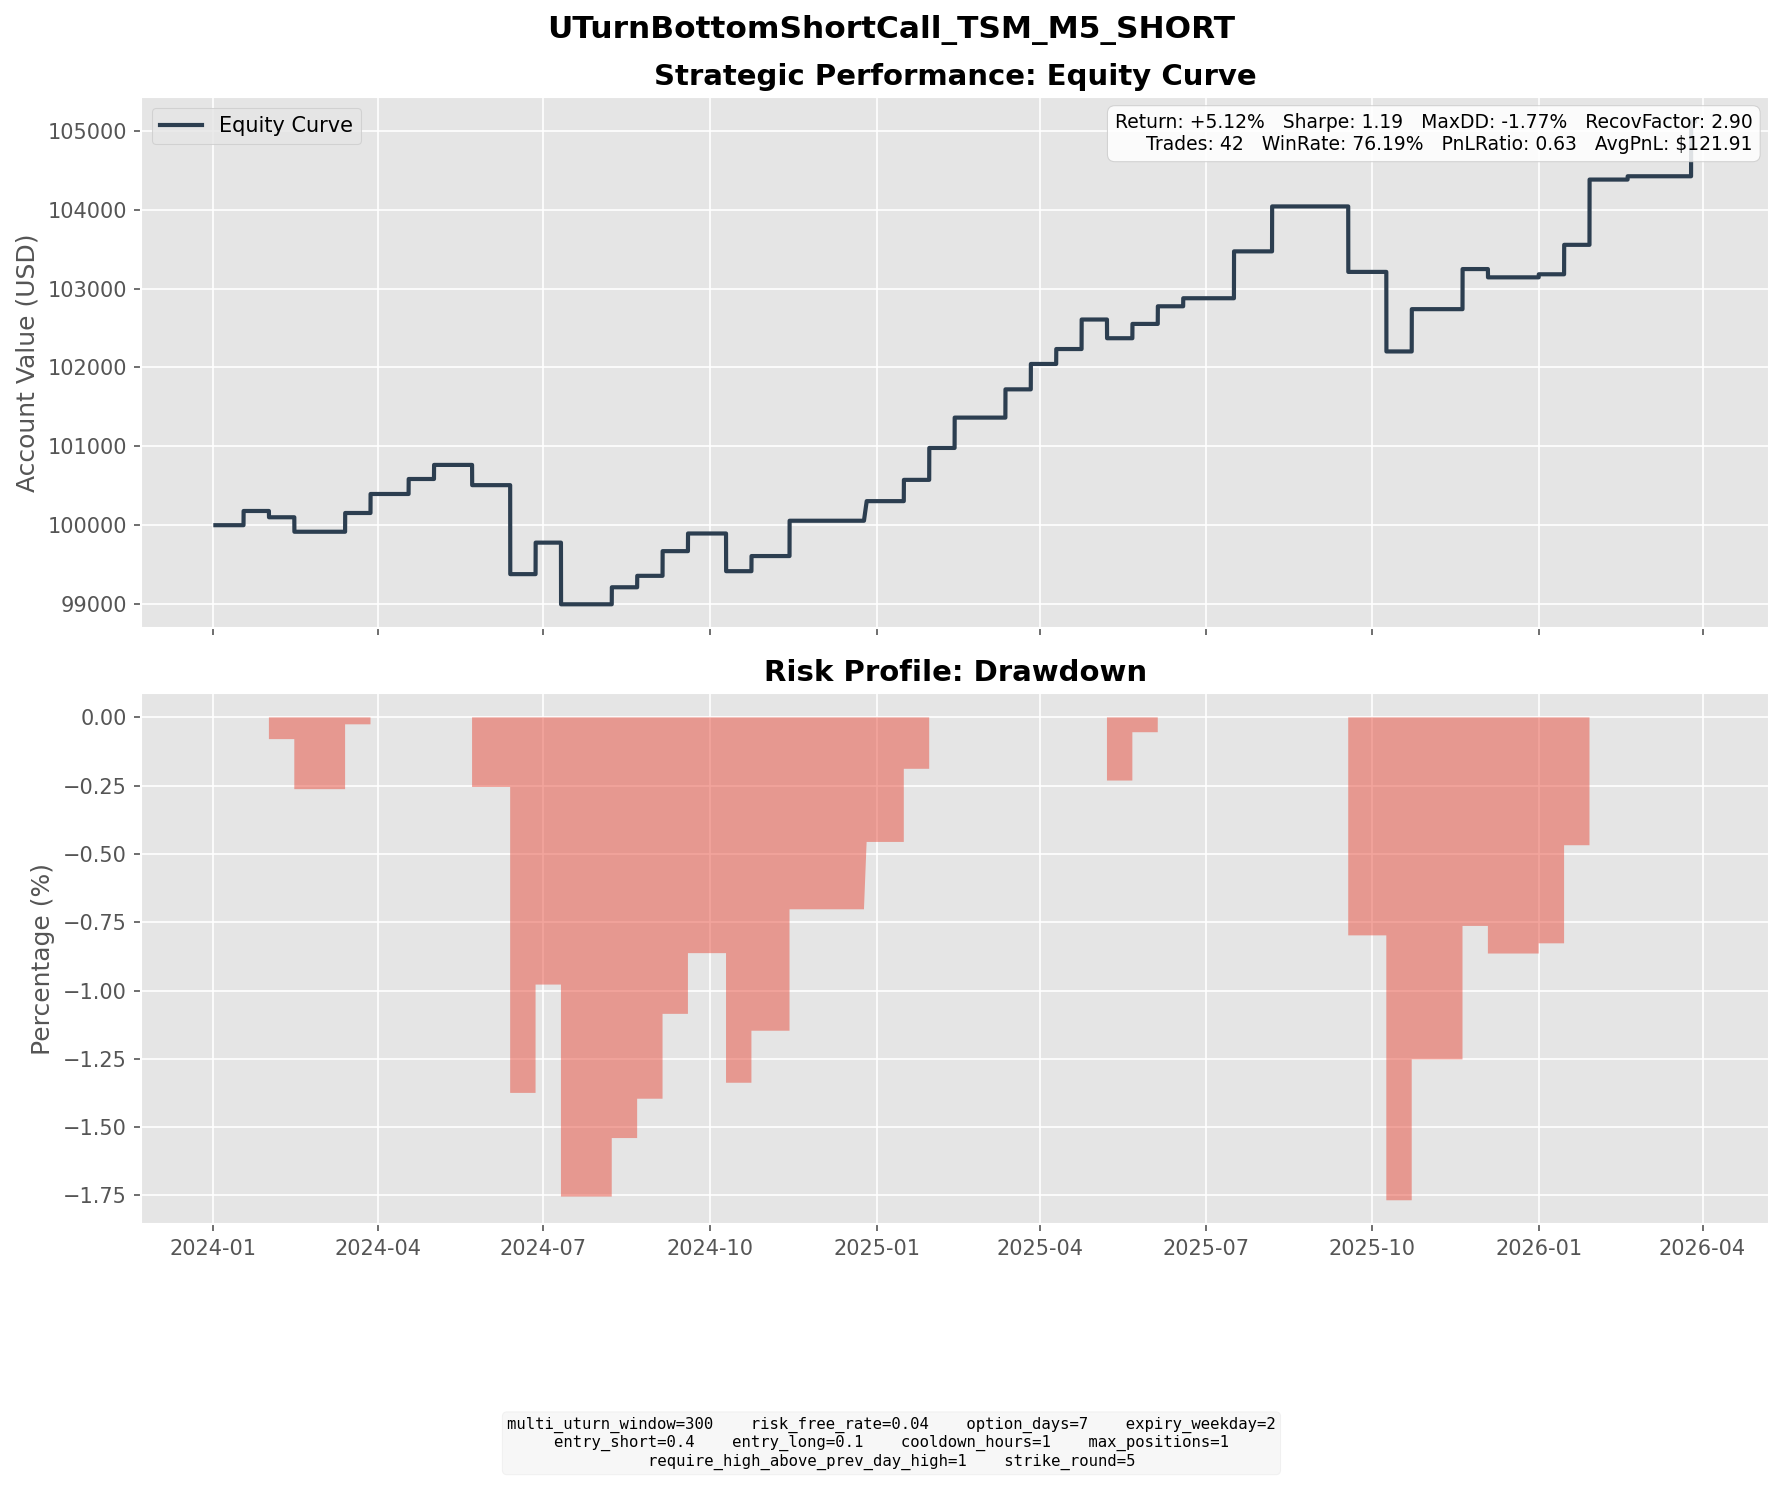

The table this chart was drawn from, first rows:
entry_dt, lock_dt, lock_reason, settlement_dt, close_reason, k1, k2, short_prem, long_prem, net_credit, short_settle, long_settle, final_pnl
2024-01-08 10:30:00, 2024-01-08 10:30:00, direct_entry, 2024-01-17 16:00:00, expiry, 105, 115, 2.028, 0.2266, 1.801, 0.0000, 0.0000, 1.801
2024-01-18 04:45:00, 2024-01-18 04:45:00, direct_entry, 2024-01-31 16:00:00, expiry, 110, 120, 2.727, 0.5438, 2.183, 2.98, 0.0000, -0.7970
2024-02-07 14:15:00, 2024-02-07 14:15:00, direct_entry, 2024-02-14 16:00:00, expiry, 125, 135, 2.845, 0.4099, 2.435, 4.27, 0.0000, -1.835
2024-03-06 12:15:00, 2024-03-06 12:15:00, direct_entry, 2024-03-13 16:00:00, expiry, 145, 155, 2.926, 0.5487, 2.378, 0.0000, 0.0000, 2.378
2024-03-20 16:40:00, 2024-03-20 16:40:00, direct_entry, 2024-03-27 16:00:00, expiry, 140, 150, 2.918, 0.5071, 2.41, 0.0000, 0.0000, 2.41
2024-04-08 09:05:00, 2024-04-08 09:05:00, direct_entry, 2024-04-17 16:00:00, expiry, 150, 160, 2.44, 0.5393, 1.9, 0.0000, 0.0000, 1.9
2024-04-23 09:30:00, 2024-04-23 09:30:00, direct_entry, 2024-05-01 16:00:00, expiry, 135, 145, 2.134, 0.3480, 1.786, 0.0000, 0.0000, 1.786
2024-05-10 05:20:00, 2024-05-10 05:20:00, direct_entry, 2024-05-22 16:00:00, expiry, 150, 165, 4.298, 0.7144, 3.583, 6.15, 0.0000, -2.567
2024-06-03 16:00:00, 2024-06-03 16:00:00, direct_entry, 2024-06-12 16:00:00, expiry, 155, 170, 4.269, 0.5528, 3.716, 17.62, 2.62, -11.28
2024-06-18 10:50:00, 2024-06-18 10:50:00, direct_entry, 2024-06-26 16:00:00, expiry, 185, 200, 4.829, 0.8333, 3.995, 0.0000, 0.0000, 3.995
2024-07-03 07:15:00, 2024-07-03 07:15:00, direct_entry, 2024-07-10 16:00:00, expiry, 180, 195, 3.643, 0.4624, 3.181, 11, 0.0000, -7.819
2024-07-31 16:10:00, 2024-07-31 16:10:00, direct_entry, 2024-08-07 16:00:00, expiry, 170, 180, 2.784, 0.6263, 2.158, 0.0000, 0.0000, 2.158
2024-08-08 14:15:00, 2024-08-08 14:15:00, direct_entry, 2024-08-21 16:00:00, expiry, 170, 185, 3.439, 0.6482, 2.791, 1.34, 0.0000, 1.451
2024-08-28 04:55:00, 2024-08-28 04:55:00, direct_entry, 2024-09-04 16:00:00, expiry, 175, 190, 3.558, 0.4277, 3.13, 0.0000, 0.0000, 3.13
2024-09-11 12:40:00, 2024-09-11 12:40:00, direct_entry, 2024-09-18 16:00:00, expiry, 170, 180, 2.917, 0.6781, 2.239, 0.0000, 0.0000, 2.239
2024-10-02 15:35:00, 2024-10-02 15:35:00, direct_entry, 2024-10-09 16:00:00, expiry, 180, 190, 3.165, 0.8057, 2.36, 7.14, 0.0000, -4.78
2024-10-15 08:20:00, 2024-10-15 08:20:00, direct_entry, 2024-10-23 16:00:00, expiry, 200, 215, 3.203, 0.5145, 2.689, 0.7700, 0.0000, 1.919
2024-11-01 10:00:00, 2024-11-01 10:00:00, direct_entry, 2024-11-13 16:00:00, expiry, 200, 220, 5.316, 0.8373, 4.479, 0.0000, 0.0000, 4.479
2024-12-13 13:20:00, 2024-12-13 13:20:00, direct_entry, 2024-12-26 04:00:00, expiry, 205, 225, 4.687, 0.7129, 3.974, 1.49, 0.0000, 2.484
2025-01-02 10:15:00, 2025-01-02 10:15:00, direct_entry, 2025-01-15 16:00:00, expiry, 205, 225, 6.089, 1.141, 4.948, 2.25, 0.0000, 2.698
2025-01-16 08:55:00, 2025-01-16 08:55:00, direct_entry, 2025-01-29 16:00:00, expiry, 225, 245, 5.04, 0.9920, 4.048, 0.0000, 0.0000, 4.048
2025-01-30 14:30:00, 2025-01-30 14:30:00, direct_entry, 2025-02-12 16:00:00, expiry, 215, 235, 4.664, 0.8171, 3.847, 0.0000, 0.0000, 3.847
2025-03-03 05:20:00, 2025-03-03 05:20:00, direct_entry, 2025-03-12 16:00:00, expiry, 185, 200, 4.391, 0.8083, 3.583, 0.0000, 0.0000, 3.583
2025-03-17 15:00:00, 2025-03-17 15:00:00, direct_entry, 2025-03-26 16:00:00, expiry, 180, 195, 3.826, 0.6066, 3.22, 0.0000, 0.0000, 3.22
2025-04-02 16:00:00, 2025-04-02 16:00:00, direct_entry, 2025-04-09 16:00:00, expiry, 175, 185, 2.431, 0.5391, 1.892, 0.0000, 0.0000, 1.892
2025-04-14 08:35:00, 2025-04-14 08:35:00, direct_entry, 2025-04-23 16:00:00, expiry, 160, 175, 4.371, 0.6279, 3.743, 0.0000, 0.0000, 3.743
2025-04-29 10:20:00, 2025-04-29 10:20:00, direct_entry, 2025-05-07 16:00:00, expiry, 170, 180, 2.681, 0.6633, 2.017, 4.39, 0.0000, -2.373
2025-05-12 08:35:00, 2025-05-12 08:35:00, direct_entry, 2025-05-21 16:00:00, expiry, 190, 205, 4.232, 0.7867, 3.445, 1.63, 0.0000, 1.815
2025-05-22 15:15:00, 2025-05-22 15:15:00, direct_entry, 2025-06-04 16:00:00, expiry, 200, 220, 5.481, 0.9262, 4.555, 2.32, 0.0000, 2.235
2025-06-05 11:50:00, 2025-06-05 11:50:00, direct_entry, 2025-06-18 16:00:00, expiry, 210, 230, 5.544, 1.024, 4.52, 3.5, 0.0000, 1.02
2025-07-03 10:40:00, 2025-07-03 10:40:00, direct_entry, 2025-07-16 16:00:00, expiry, 240, 265, 7.106, 1.162, 5.943, 0.0000, 0.0000, 5.943
2025-07-25 13:50:00, 2025-07-25 13:50:00, direct_entry, 2025-08-06 16:00:00, expiry, 250, 275, 6.761, 1.062, 5.699, 0.0000, 0.0000, 5.699
2025-09-08 12:30:00, 2025-09-08 12:30:00, direct_entry, 2025-09-17 16:00:00, expiry, 250, 270, 5.723, 1.036, 4.688, 12.99, 0.0000, -8.302
2025-10-01 10:40:00, 2025-10-01 10:40:00, direct_entry, 2025-10-08 16:00:00, expiry, 290, 310, 5.391, 0.9787, 4.412, 14.5, 0.0000, -10.09
2025-10-13 15:00:00, 2025-10-13 15:00:00, direct_entry, 2025-10-22 16:00:00, expiry, 310, 335, 6.448, 1.084, 5.364, 0.0000, 0.0000, 5.364
2025-11-10 08:30:00, 2025-11-10 08:30:00, direct_entry, 2025-11-19 16:00:00, expiry, 300, 325, 6.04, 0.9563, 5.084, 0.0000, 0.0000, 5.084
2025-11-24 10:45:00, 2025-11-24 10:45:00, direct_entry, 2025-12-03 16:00:00, expiry, 290, 310, 5.444, 1.195, 4.249, 5.3, 0.0000, -1.051
2025-12-22 09:30:00, 2025-12-22 09:30:00, direct_entry, 2025-12-31 16:00:00, expiry, 300, 320, 5.738, 1.349, 4.389, 4, 0.0000, 0.3886
2026-01-02 13:05:00, 2026-01-02 13:05:00, direct_entry, 2026-01-14 16:00:00, expiry, 325, 355, 8.415, 1.53, 6.885, 3.15, 0.0000, 3.735
2026-01-15 04:50:00, 2026-01-15 04:50:00, direct_entry, 2026-01-28 16:00:00, expiry, 350, 385, 10.07, 1.792, 8.275, 0.0000, 0.0000, 8.275
2026-02-06 13:05:00, 2026-02-06 13:05:00, direct_entry, 2026-02-18 16:00:00, expiry, 355, 390, 9.504, 1.535, 7.969, 7.55, 0.0000, 0.4190
2026-03-17 14:20:00, 2026-03-17 14:20:00, direct_entry, 2026-03-25 16:00:00, expiry, 350, 380, 8.092, 1.135, 6.958, 0.0000, 0.0000, 6.958
